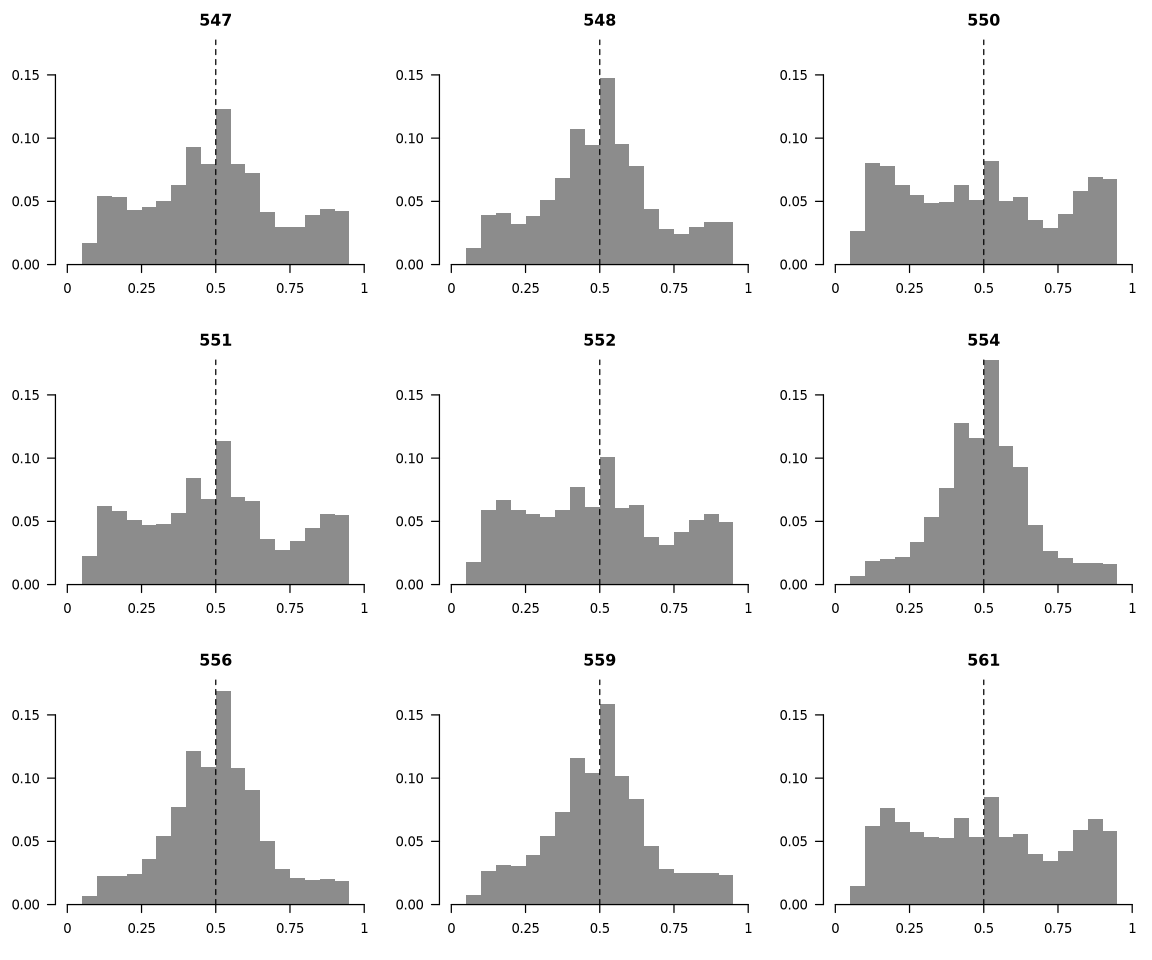

The file beside this chart, header and first rows:
sample	bin_low	frac
547	0.00	0.00000
547	0.05	0.01677
547	0.10	0.05383
547	0.15	0.05364
547	0.20	0.04342
547	0.25	0.04520
547	0.30	0.05019
547	0.35	0.06262
547	0.40	0.09322
547	0.45	0.07928
547	0.50	0.1232
547	0.55	0.07919
547	0.60	0.07203
547	0.65	0.04152
547	0.70	0.03001
547	0.75	0.02973
547	0.80	0.03912
547	0.85	0.04433
547	0.90	0.04263
547	0.95	0.00008
548	0.00	0.00000
548	0.05	0.01289
548	0.10	0.03954
548	0.15	0.04079
548	0.20	0.03208
548	0.25	0.03836
548	0.30	0.05103
548	0.35	0.06867
548	0.40	0.1075
548	0.45	0.09457
548	0.50	0.1477
548	0.55	0.09509
548	0.60	0.07801
548	0.65	0.04395
548	0.70	0.02796
548	0.75	0.02439
548	0.80	0.02987
548	0.85	0.03364
548	0.90	0.03391
548	0.95	0.00002
550	0.00	0.00000
550	0.05	0.02648
550	0.10	0.08027
550	0.15	0.07791
550	0.20	0.06327
550	0.25	0.05492
550	0.30	0.04899
550	0.35	0.04977
550	0.40	0.06307
550	0.45	0.05083
550	0.50	0.08160
550	0.55	0.05057
550	0.60	0.05306
550	0.65	0.03486
550	0.70	0.02879
550	0.75	0.03998
550	0.80	0.05841
550	0.85	0.06920
550	0.90	0.06789
550	0.95	0.00013
... 120 more rows
